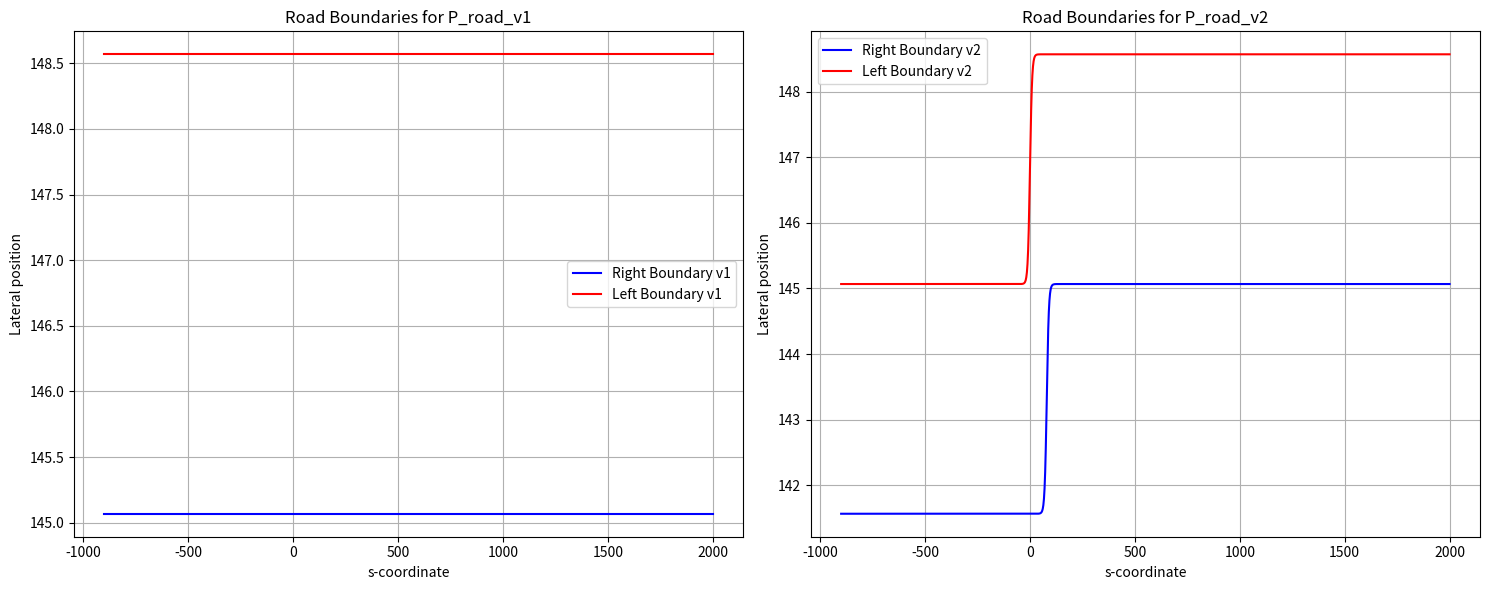

Generate this figure with matplotlib:
import numpy as np
import matplotlib.pyplot as plt

# Define simulation parameters and road curve parameters
dt = 0.02  # Simulation step in seconds
lane_width = 3.5  # Lane width in meters

P_road_v1 = [0, 0.1, 0, 146.818-0.5 * lane_width,
             0, 0.1, 0, 146.818+0.5 * lane_width]

P_road_v2 = [lane_width, 0.1, 80, 146.818-1.5 * lane_width,
             lane_width, 0.1, 0, 146.818-0.5 * lane_width]

# Define a range of s values to compute the road boundaries
ss = np.linspace(-900, 2000, 1000)

# Compute the road boundaries for P_road_v1
road_right_v1 = P_road_v1[0]/2 * (np.tanh(P_road_v1[1]*(ss - P_road_v1[2])) + 1) + P_road_v1[3]
road_left_v1 = P_road_v1[4]/2 * (np.tanh(P_road_v1[5]*(ss - P_road_v1[6])) + 1) + P_road_v1[7]

# Compute the road boundaries for P_road_v2
road_right_v2 = P_road_v2[0]/2 * (np.tanh(P_road_v2[1]*(ss - P_road_v2[2])) + 1) + P_road_v2[3]
road_left_v2 = P_road_v2[4]/2 * (np.tanh(P_road_v2[5]*(ss - P_road_v2[6])) + 1) + P_road_v2[7]

# Plotting the curves for P_road_v1 and P_road_v2 side by side
plt.figure(figsize=(15, 6))

# P_road_v1
plt.subplot(1, 2, 1)
plt.plot(ss, road_right_v1, 'b', label='Right Boundary v1')
plt.plot(ss, road_left_v1, 'r', label='Left Boundary v1')
plt.title('Road Boundaries for P_road_v1')
plt.xlabel('s-coordinate')
plt.ylabel('Lateral position')
plt.legend()
plt.grid(True)

# P_road_v2
plt.subplot(1, 2, 2)
plt.plot(ss, road_right_v2, 'b', label='Right Boundary v2')
plt.plot(ss, road_left_v2, 'r', label='Left Boundary v2')
plt.title('Road Boundaries for P_road_v2')
plt.xlabel('s-coordinate')
plt.ylabel('Lateral position')
plt.legend()
plt.grid(True)

# Show the plot with a tight layout
plt.tight_layout()
plt.show()
